5-way image classification set "level_5" from GitHub (unica-visual-intelligence-lab/WBC-USID); label vocabulary: basophil, esophil, lymphocyte, monocyte, neutrophil.

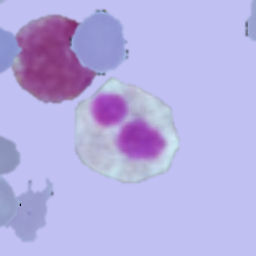
Label: esophil

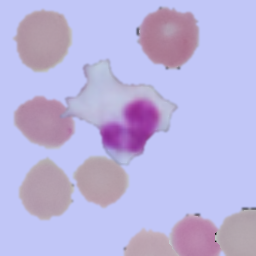
Label: lymphocyte

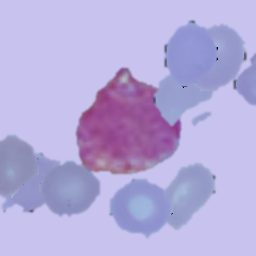
Label: basophil

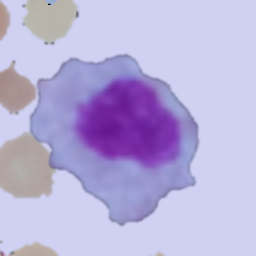
Label: monocyte

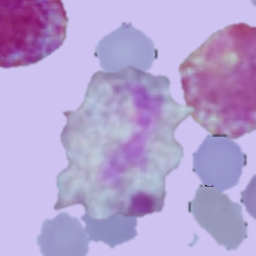
Label: esophil

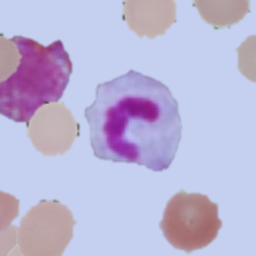
Label: neutrophil
